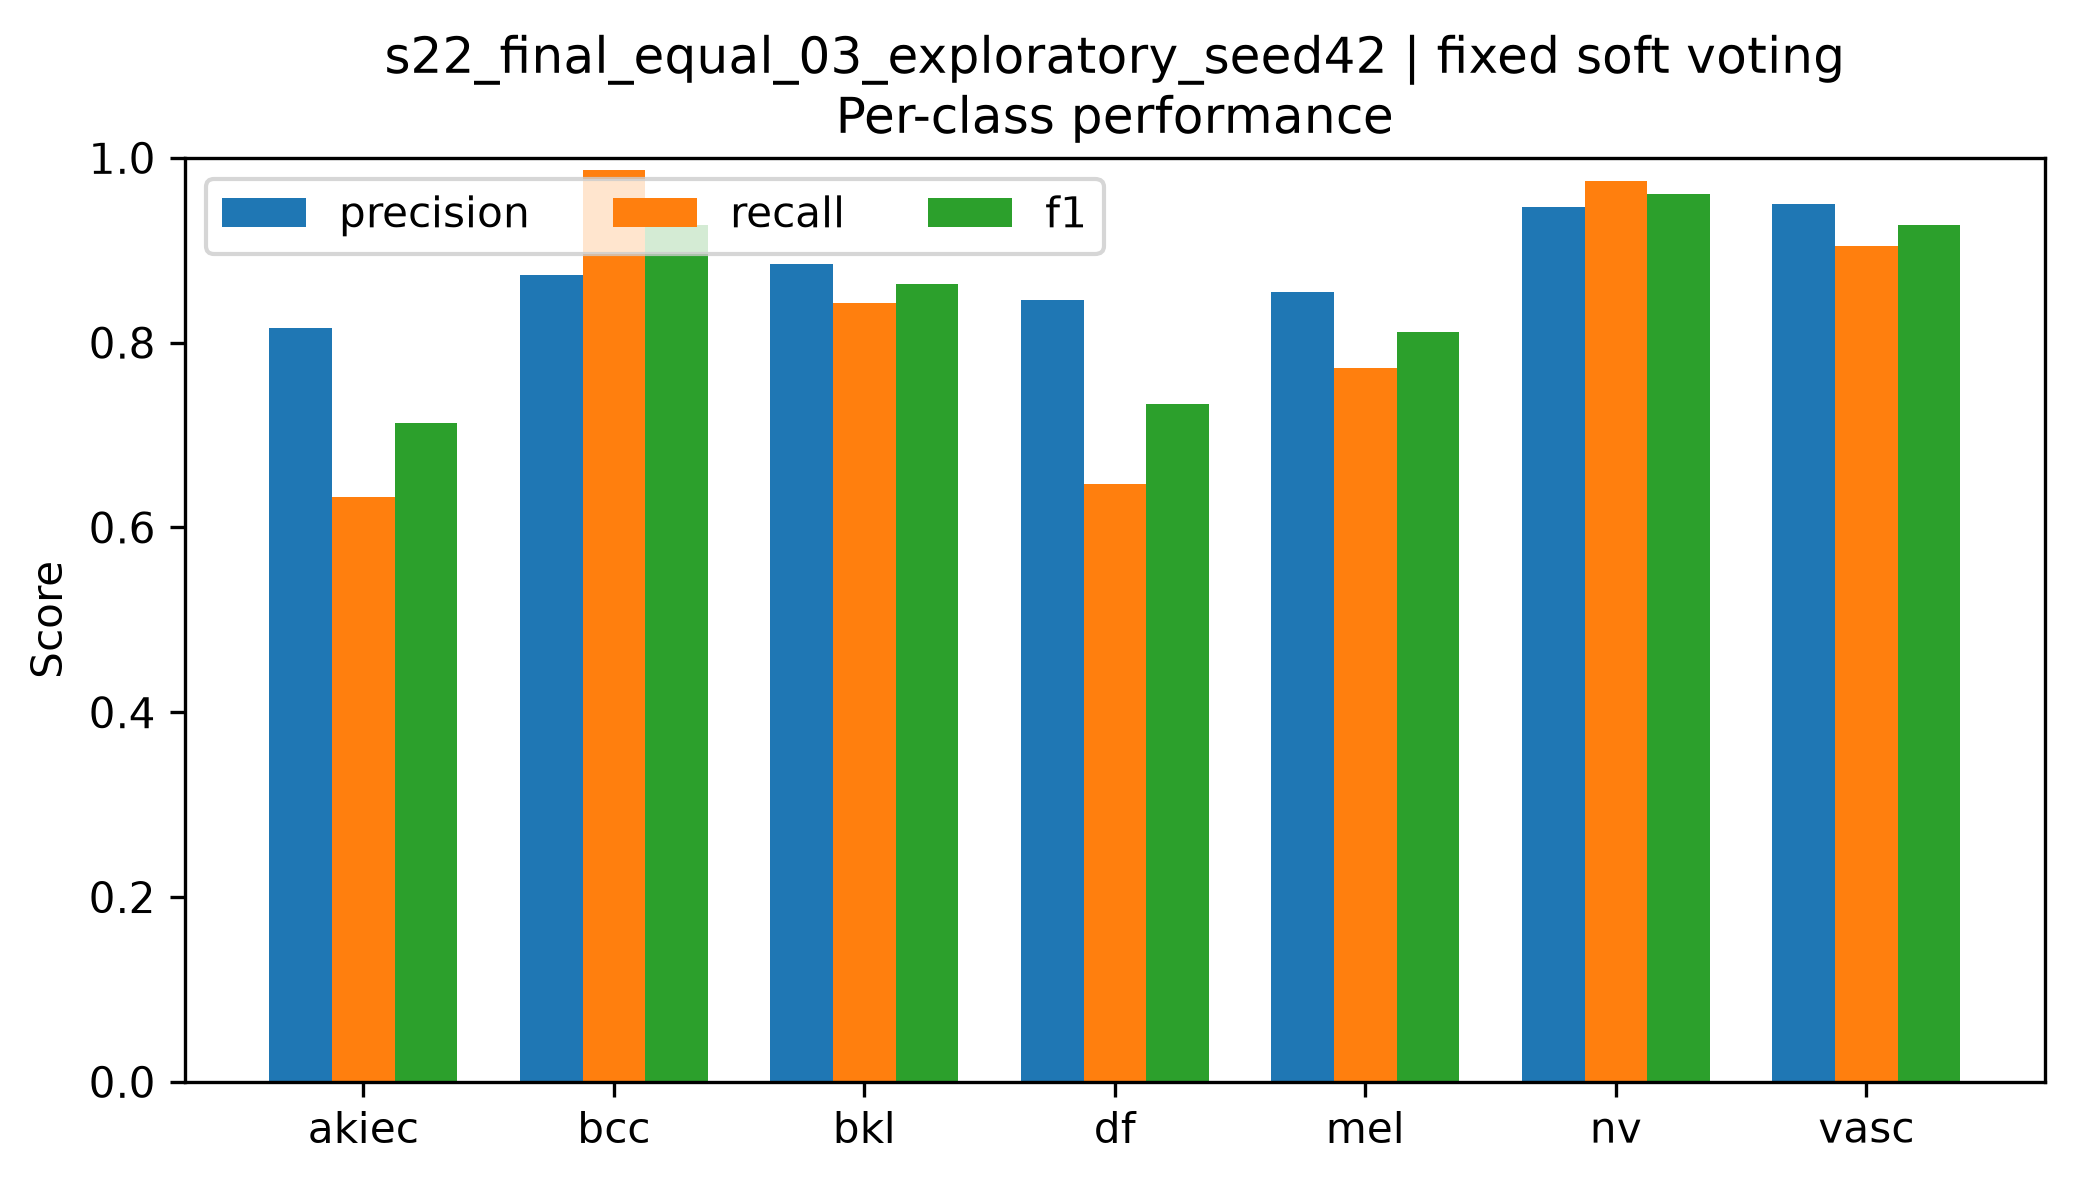

The data file committed next to this chart (first rows):
class, precision, recall, f1, support
akiec, 0.8158, 0.6327, 0.7126, 49
bcc, 0.8736, 0.987, 0.9268, 77
bkl, 0.8854, 0.8424, 0.8634, 165
df, 0.8462, 0.6471, 0.7333, 17
mel, 0.8543, 0.7725, 0.8113, 167
nv, 0.947, 0.9752, 0.9609, 1007
vasc, 0.95, 0.9048, 0.9268, 21
